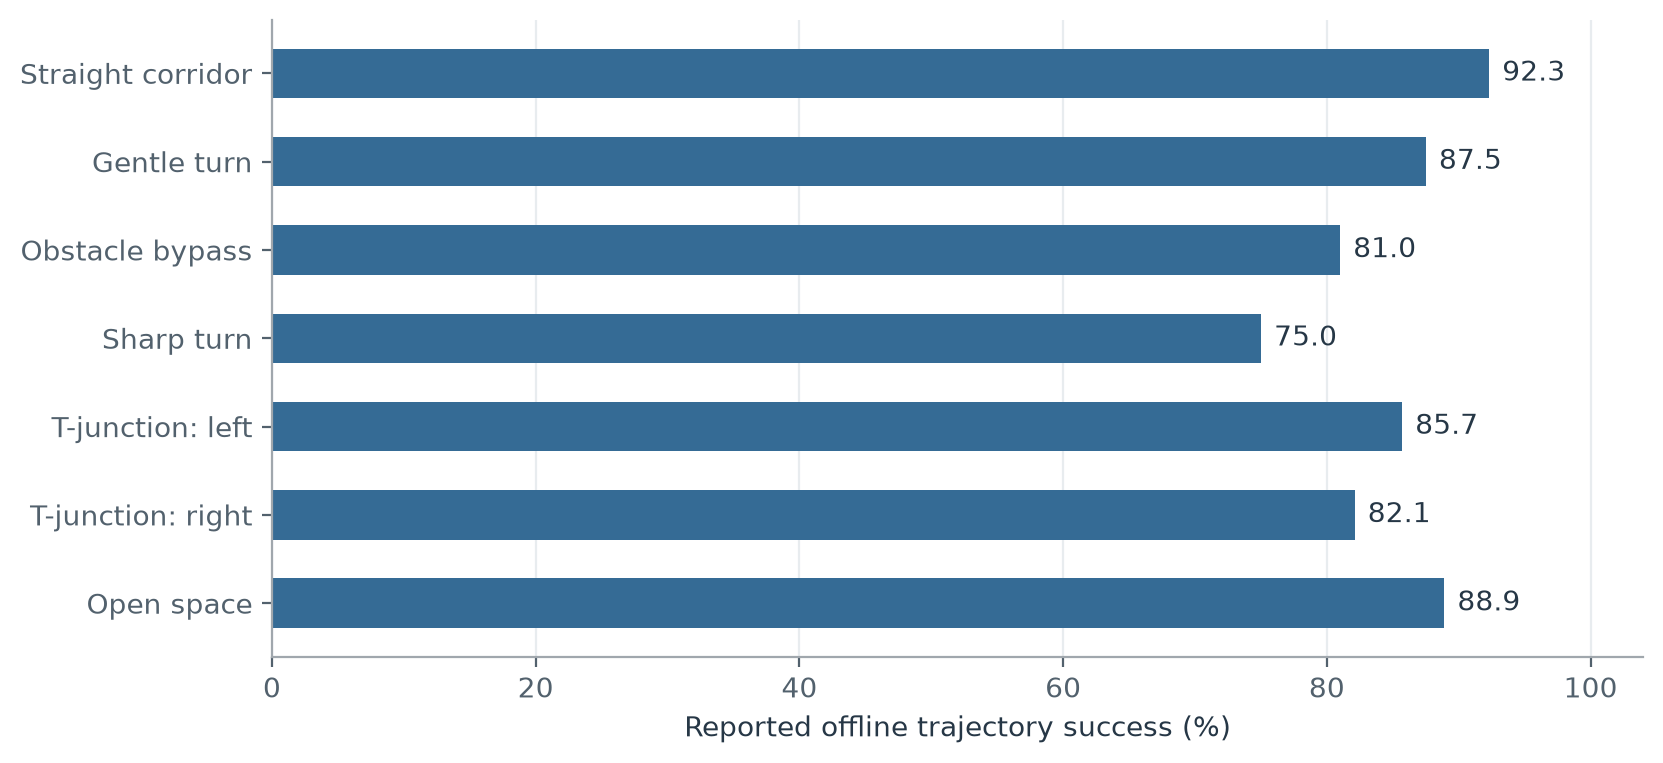

The table this chart was drawn from, first rows:
scene, reported_success_percent
Straight corridor, 92.3
Gentle turn, 87.5
Obstacle bypass, 81.0
Sharp turn, 75.0
T-junction: left, 85.7
T-junction: right, 82.1
Open space, 88.9
